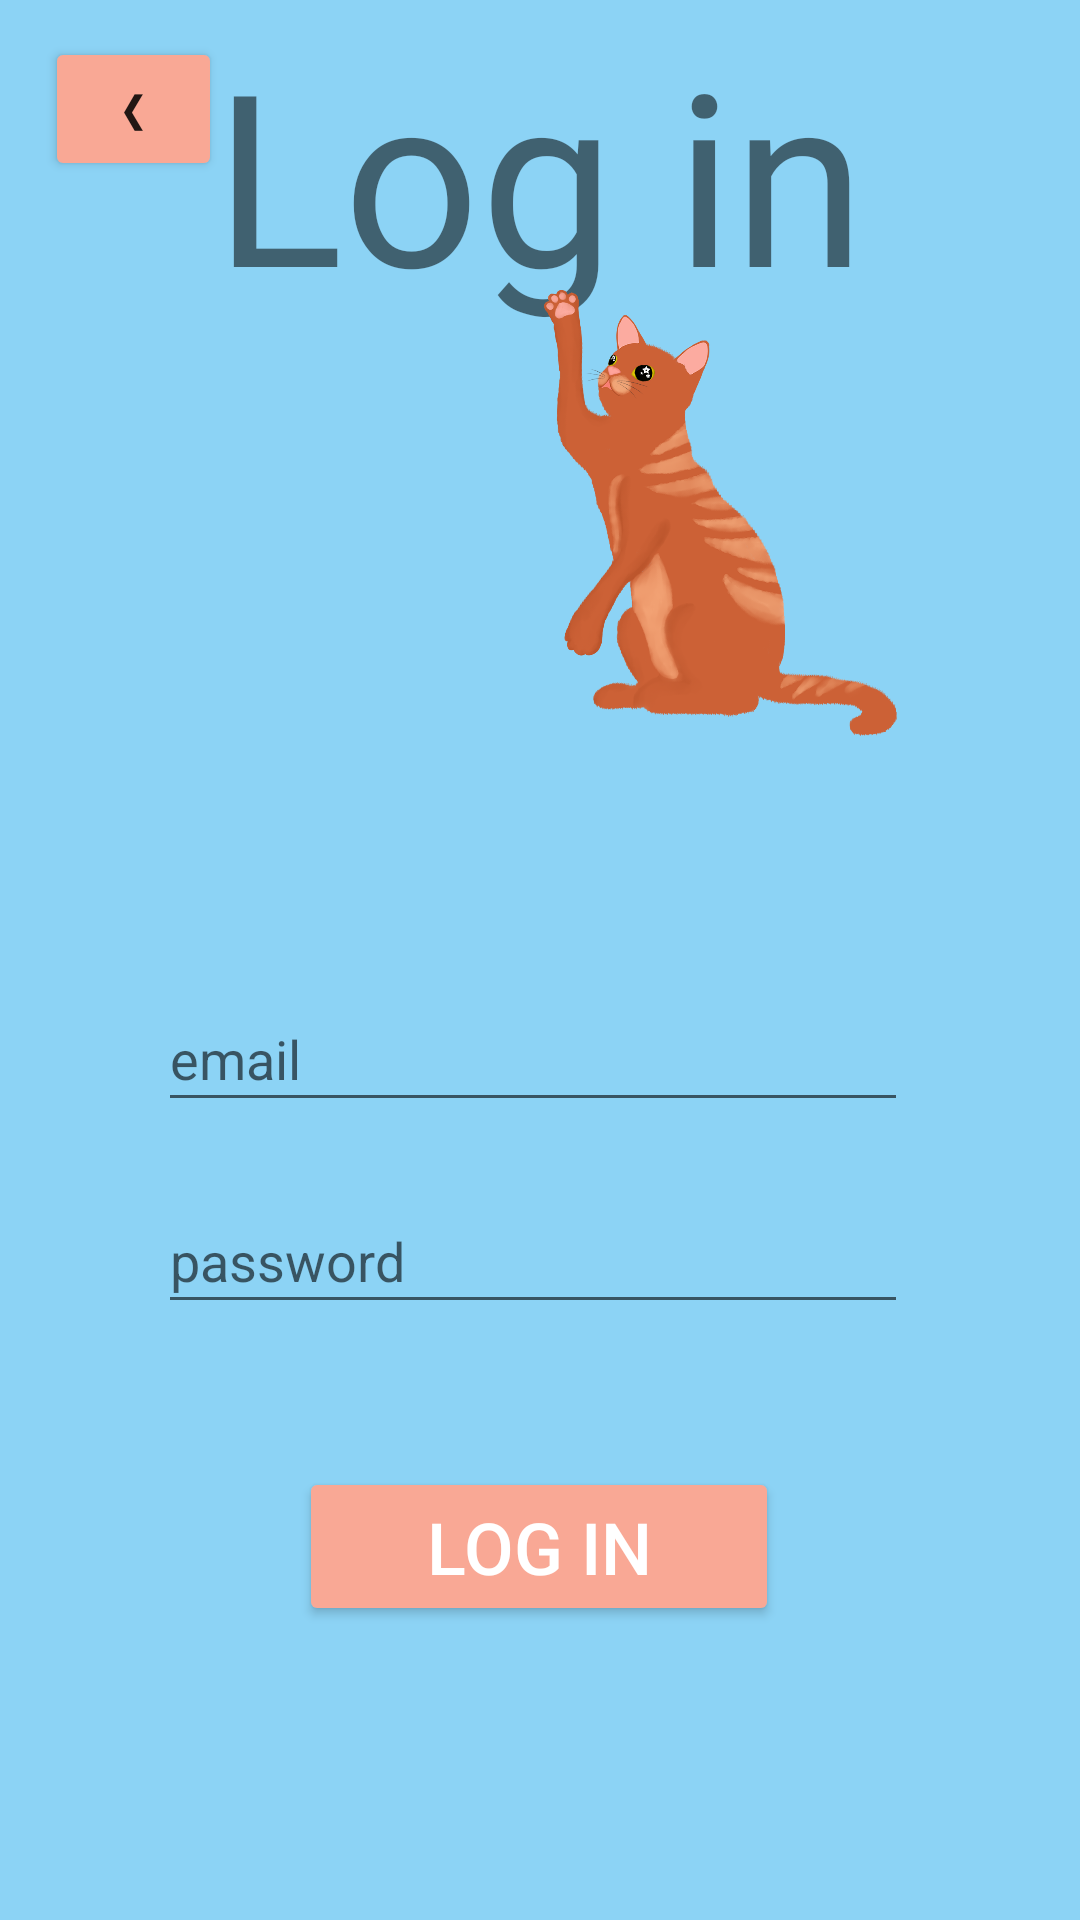

Here is an Android app screen rendered from its layout file. Give the layout XML and the strings, colors and styles it references.
<!-- AndroidManifest.xml: application theme Theme.APlaceForPaws -->
<!-- res/layout/login_page.xml -->
<?xml version="1.0" encoding="utf-8"?>
<androidx.constraintlayout.widget.ConstraintLayout xmlns:android="http://schemas.android.com/apk/res/android"
    xmlns:app="http://schemas.android.com/apk/res-auto"
    xmlns:tools="http://schemas.android.com/tools"
    android:id="@+id/background"
    android:layout_width="match_parent"
    android:layout_height="match_parent"
    android:background="@color/babyblue">

    <TextView
        android:id="@+id/textView"
        android:layout_width="355dp"
        android:layout_height="106dp"
        android:fontFamily="@font/hang"
        android:text="@string/loginText"
        android:textAlignment="center"
        android:textSize="80sp"
        app:layout_constraintBottom_toBottomOf="parent"
        app:layout_constraintEnd_toEndOf="parent"
        app:layout_constraintStart_toStartOf="parent"
        app:layout_constraintTop_toTopOf="parent"
        app:layout_constraintVertical_bias="0.008" />

    <ImageView
        android:id="@+id/imageView"
        android:layout_width="277dp"
        android:layout_height="216dp"
        android:contentDescription="@string/login"
        app:layout_constraintBottom_toBottomOf="parent"
        app:layout_constraintEnd_toEndOf="parent"
        app:layout_constraintHorizontal_bias="0.88"
        app:layout_constraintStart_toStartOf="parent"
        app:layout_constraintTop_toTopOf="parent"
        app:layout_constraintVertical_bias="0.122"
        app:srcCompat="@drawable/kitty" />

    <Button
        android:id="@+id/backButton"
        android:layout_width="59dp"
        android:layout_height="48dp"
        android:backgroundTint="@color/peach"
        android:text="@string/backButton"
        app:layout_constraintBottom_toBottomOf="parent"
        app:layout_constraintEnd_toEndOf="parent"
        app:layout_constraintHorizontal_bias="0.05"
        app:layout_constraintStart_toStartOf="parent"
        app:layout_constraintTop_toTopOf="parent"
        app:layout_constraintVertical_bias="0.021"
        tools:ignore="TextContrastCheck" />


    <Button
        android:id="@+id/loginButton"
        android:layout_width="160dp"
        android:layout_height="53dp"
        android:backgroundTint="@color/peach"
        android:text="@string/login"
        android:textColor="@color/white"
        android:textSize="24sp"
        app:layout_constraintBottom_toBottomOf="parent"
        app:layout_constraintEnd_toEndOf="parent"
        app:layout_constraintHorizontal_bias="0.498"
        app:layout_constraintStart_toStartOf="parent"
        app:layout_constraintTop_toTopOf="parent"
        app:layout_constraintVertical_bias="0.833"
        tools:ignore="TextContrastCheck" />

    <EditText
        android:id="@+id/loginEmail"
        android:layout_width="250dp"
        android:layout_height="45dp"
        android:ems="10"
        android:hint="@string/email"
        android:importantForAutofill="no"
        android:inputType="textEmailAddress"
        android:minHeight="48dp"
        app:layout_constraintBottom_toBottomOf="parent"
        app:layout_constraintEnd_toEndOf="parent"
        app:layout_constraintHorizontal_bias="0.478"
        app:layout_constraintStart_toStartOf="parent"
        app:layout_constraintTop_toTopOf="parent"
        app:layout_constraintVertical_bias="0.553" />

    <EditText
        android:id="@+id/loginPassword"
        android:layout_width="250dp"
        android:layout_height="45dp"
        android:ems="10"
        android:hint="@string/password"
        android:importantForAutofill="no"
        android:inputType="textPassword"
        android:minHeight="48dp"
        app:layout_constraintBottom_toBottomOf="parent"
        app:layout_constraintEnd_toEndOf="parent"
        app:layout_constraintHorizontal_bias="0.478"
        app:layout_constraintStart_toStartOf="parent"
        app:layout_constraintTop_toTopOf="parent"
        app:layout_constraintVertical_bias="0.666" />

    <ProgressBar
        android:id="@+id/loginProgressBar"
        style="?android:attr/progressBarStyle"
        android:layout_width="wrap_content"
        android:layout_height="wrap_content"
        android:layout_marginTop="20dp"
        android:indeterminate="true"
        android:indeterminateTint="@color/white"
        android:indeterminateTintMode="src_atop"
        android:visibility="invisible"
        app:layout_constraintBottom_toBottomOf="parent"
        app:layout_constraintEnd_toEndOf="parent"
        app:layout_constraintHorizontal_bias="0.498"
        app:layout_constraintStart_toStartOf="parent"
        app:layout_constraintTop_toBottomOf="@+id/imageView"
        app:layout_constraintVertical_bias="0.013" />


</androidx.constraintlayout.widget.ConstraintLayout>
<!-- resources referenced by this layout -->
<resources>
  <color name="babyblue">#8cd3f5</color>
  <color name="peach">#f9a895</color>
  <color name="white">#ffffff</color>
  <!-- drawable kitty: png bitmap (drawable, 249480 bytes) -->
  <string name="backButton">❮</string>
  <string name="email">email</string>
  <string name="login">Log in</string>
  <string name="loginText">Log in</string>
  <string name="password">password</string>
  <style name="Theme.APlaceForPaws" parent="Theme.MaterialComponents.DayNight.DarkActionBar">
          
          <item name="colorPrimary">@color/purple_500</item>
          <item name="colorPrimaryVariant">@color/purple_700</item>
          <item name="colorOnPrimary">@color/white</item>
          
          <item name="colorSecondary">@color/teal_200</item>
          <item name="colorSecondaryVariant">@color/teal_700</item>
          <item name="colorOnSecondary">@color/black</item>
          
          <item name="android:statusBarColor" tools:targetApi="l">?attr/colorPrimaryVariant</item>
          
      </style>
  <color name="purple_500">#FF6200EE</color>
  <color name="purple_700">#FF3700B3</color>
  <color name="teal_200">#FF03DAC5</color>
  <color name="teal_700">#FF018786</color>
  <color name="black">#FF000000</color>
</resources>
